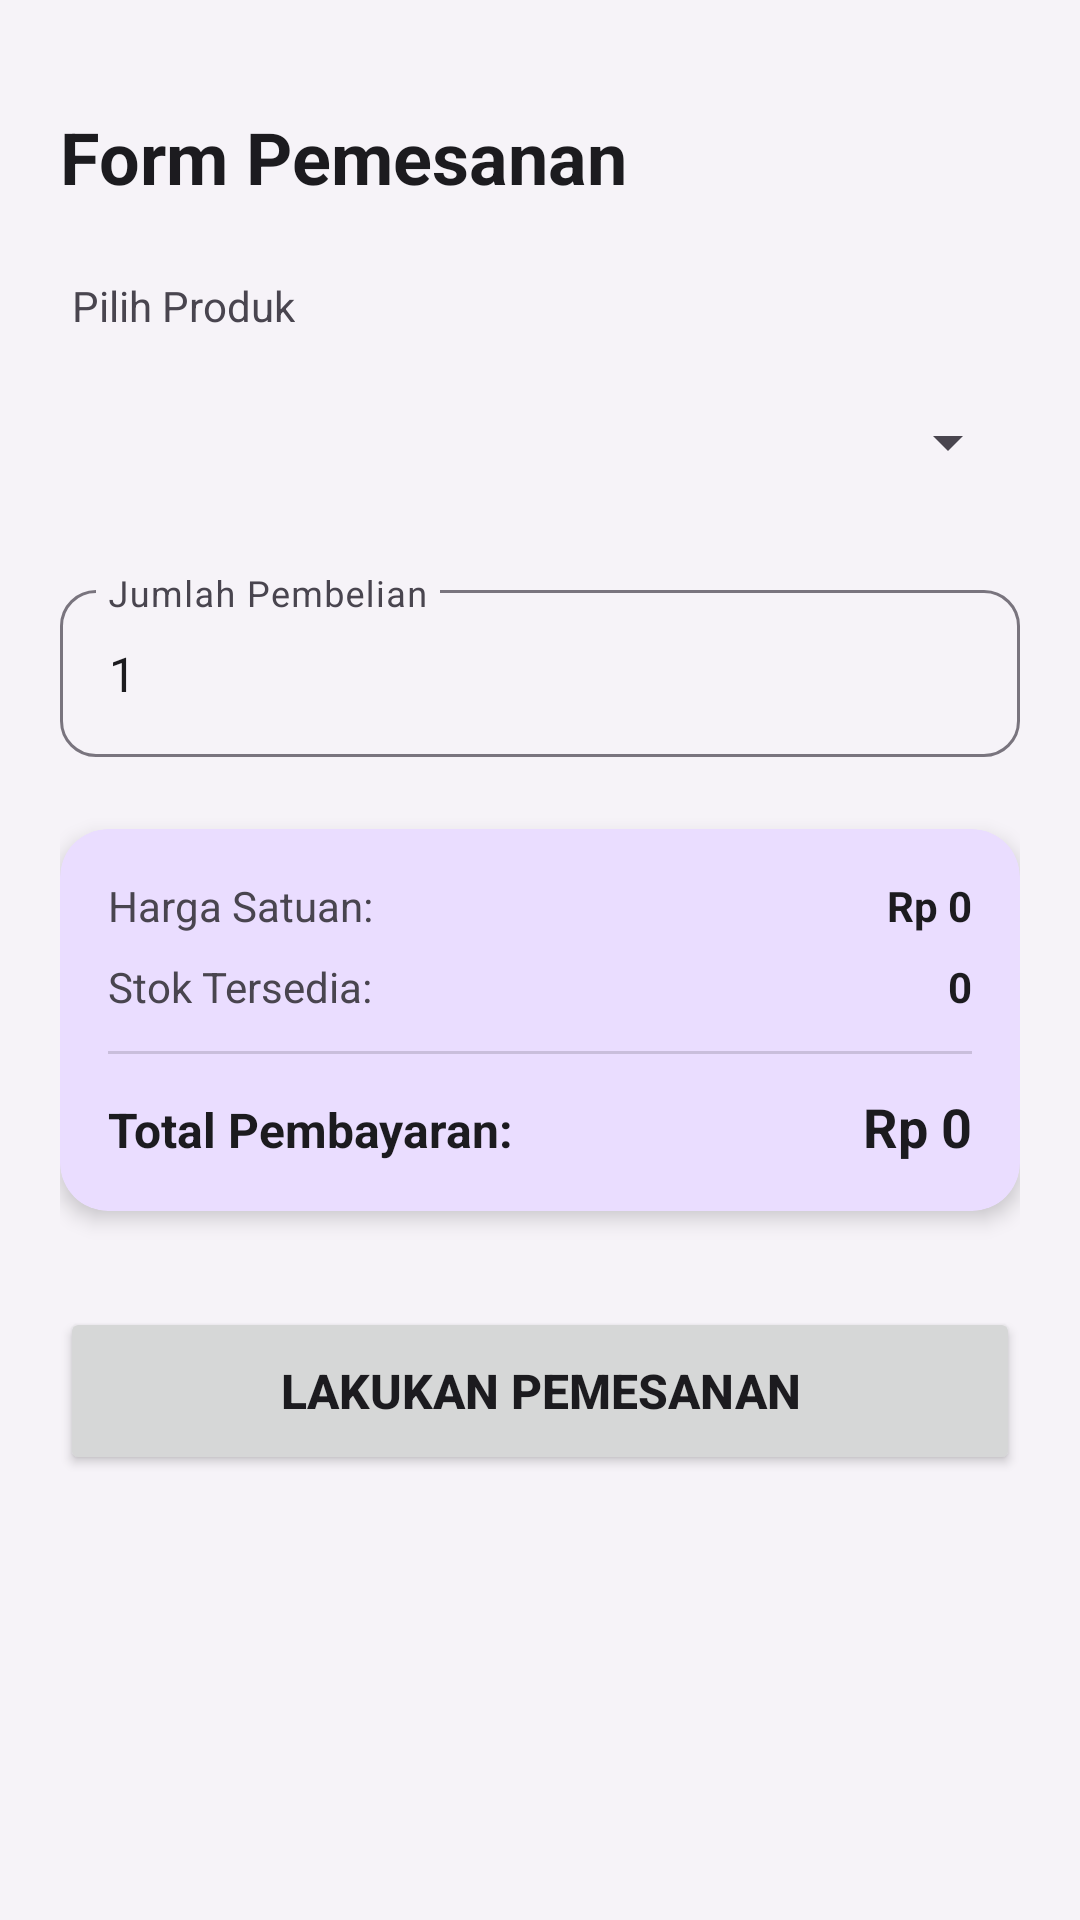

This screen was rendered from an Android layout file. Write that file and the resources it references.
<!-- AndroidManifest.xml: application theme Theme.Secondaplication -->
<!-- res/layout/activity_transaksi.xml -->
<?xml version="1.0" encoding="utf-8"?>
<ScrollView android:fitsSystemWindows="true" android:layout_marginHorizontal="16dp" xmlns:android="http://schemas.android.com/apk/res/android"
    xmlns:app="http://schemas.android.com/apk/res-auto"
    android:layout_width="match_parent"
    android:layout_height="match_parent"
    android:background="?android:windowBackground"
    android:padding="20dp">

    <LinearLayout
        android:layout_width="match_parent"
        android:layout_height="wrap_content"
        android:orientation="vertical">

        <TextView
            android:id="@+id/tvTitleTransaksi"
            android:layout_width="wrap_content"
            android:layout_height="wrap_content"
            android:text="Form Pemesanan"
            android:textSize="24sp"
            android:textStyle="bold"
            android:textColor="?android:textColorPrimary"
            android:layout_marginTop="16dp"
            android:layout_marginBottom="24dp"/>

        
        <TextView
            android:layout_width="wrap_content"
            android:layout_height="wrap_content"
            android:text="Pilih Produk"
            android:textSize="14sp"
            android:textColor="?android:textColorSecondary"
            android:layout_marginStart="4dp"
            android:layout_marginBottom="8dp"/>

        <androidx.cardview.widget.CardView
            android:layout_width="match_parent"
            android:layout_height="wrap_content"
            android:layout_marginBottom="16dp"
            app:cardCornerRadius="12dp"
            app:cardElevation="0dp"
            app:cardBackgroundColor="@android:color/transparent">

            <Spinner
                android:id="@+id/spProduk"
                android:layout_width="match_parent"
                android:layout_height="56dp"
                android:spinnerMode="dropdown"
                android:padding="8dp"/>
        </androidx.cardview.widget.CardView>

        
        <com.google.android.material.textfield.TextInputLayout
            android:layout_width="match_parent"
            android:layout_height="wrap_content"
            android:layout_marginBottom="24dp"
            android:hint="Jumlah Pembelian"
            app:boxBackgroundMode="outline"
            app:boxCornerRadiusTopStart="12dp"
            app:boxCornerRadiusTopEnd="12dp"
            app:boxCornerRadiusBottomStart="12dp"
            app:boxCornerRadiusBottomEnd="12dp">

            <com.google.android.material.textfield.TextInputEditText
                android:id="@+id/etJumlahPesan"
                android:layout_width="match_parent"
                android:layout_height="wrap_content"
                android:inputType="number"
                android:textColor="?android:textColorPrimary"
                android:text="1"/>
        </com.google.android.material.textfield.TextInputLayout>

        
        <androidx.cardview.widget.CardView
            android:layout_width="match_parent"
            android:layout_height="wrap_content"
            android:layout_marginBottom="32dp"
            app:cardCornerRadius="16dp"
            app:cardElevation="4dp"
            app:cardBackgroundColor="?colorPrimaryContainer">

            <LinearLayout
                android:layout_width="match_parent"
                android:layout_height="wrap_content"
                android:orientation="vertical"
                android:padding="16dp">

                
                <LinearLayout
                    android:layout_width="match_parent"
                    android:layout_height="wrap_content"
                    android:orientation="horizontal"
                    android:layout_marginBottom="8dp">

                    <TextView
                        android:layout_width="0dp"
                        android:layout_height="wrap_content"
                        android:layout_weight="1"
                        android:text="Harga Satuan:"
                        android:textSize="14sp"
                        android:textColor="?android:textColorSecondary"/>

                    <TextView
                        android:id="@+id/tvHargaSatuan"
                        android:layout_width="wrap_content"
                        android:layout_height="wrap_content"
                        android:text="Rp 0"
                        android:textSize="14sp"
                        android:textStyle="bold"
                        android:textColor="?android:textColorPrimary"/>
                </LinearLayout>

                
                <LinearLayout
                    android:layout_width="match_parent"
                    android:layout_height="wrap_content"
                    android:orientation="horizontal"
                    android:layout_marginBottom="12dp">

                    <TextView
                        android:layout_width="0dp"
                        android:layout_height="wrap_content"
                        android:layout_weight="1"
                        android:text="Stok Tersedia:"
                        android:textSize="14sp"
                        android:textColor="?android:textColorSecondary"/>

                    <TextView
                        android:id="@+id/tvStokTersedia"
                        android:layout_width="wrap_content"
                        android:layout_height="wrap_content"
                        android:text="0"
                        android:textSize="14sp"
                        android:textStyle="bold"
                        android:textColor="?android:textColorPrimary"/>
                </LinearLayout>

                <View
                    android:layout_width="match_parent"
                    android:layout_height="1dp"
                    android:background="?android:textColorSecondary"
                    android:alpha="0.2"
                    android:layout_marginBottom="12dp"/>

                
                <LinearLayout
                    android:layout_width="match_parent"
                    android:layout_height="wrap_content"
                    android:orientation="horizontal">

                    <TextView
                        android:layout_width="0dp"
                        android:layout_height="wrap_content"
                        android:layout_weight="1"
                        android:text="Total Pembayaran:"
                        android:textSize="16sp"
                        android:textStyle="bold"
                        android:textColor="?android:textColorPrimary"/>

                    <TextView
                        android:id="@+id/tvHargaTotal"
                        android:layout_width="wrap_content"
                        android:layout_height="wrap_content"
                        android:text="Rp 0"
                        android:textSize="18sp"
                        android:textStyle="bold"
                        android:textColor="?android:textColorPrimary"/>
                </LinearLayout>

            </LinearLayout>

        </androidx.cardview.widget.CardView>

        
        <Button
            android:id="@+id/btnPesan"
            android:layout_width="match_parent"
            android:layout_height="56dp"
            android:text="Lakukan Pemesanan"
            android:textSize="16sp"
            android:textStyle="bold"
            app:cornerRadius="12dp"
            android:layout_marginBottom="32dp"/>

    </LinearLayout>
</ScrollView>
<!-- resources referenced by this layout -->
<resources>
  <style name="Theme.Secondaplication" parent="Base.Theme.Secondaplication" />
  <style name="Base.Theme.Secondaplication" parent="Theme.Material3.DayNight.NoActionBar">
          
          <item name="colorPrimary">@color/primary_light</item>
          <item name="colorOnPrimary">@color/white</item>
          <item name="colorPrimaryContainer">@color/primary_container_light</item>
          <item name="android:windowBackground">@color/background_light</item>
          <item name="android:textColorPrimary">@color/text_primary_light</item>
          <item name="android:textColorSecondary">@color/text_secondary_light</item>
      </style>
  <color name="primary_light">#8578A8</color>
  <color name="white">#FFFFFFFF</color>
  <color name="primary_container_light">#EADDFF</color>
  <color name="background_light">#F6F3F8</color>
  <color name="text_primary_light">#1C1B1F</color>
  <color name="text_secondary_light">#49454F</color>
</resources>
